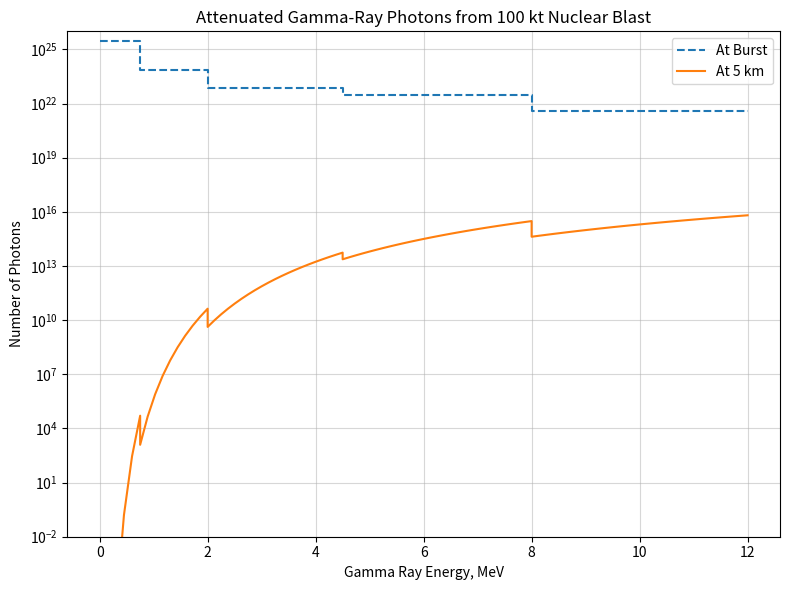

Write Python code to recreate this figure. (Note: this script raises an exception after producing the figure.)
# -*- coding: utf-8 -*-
"""
|/------------Gamma Ray Burst Attenuation-----------\|
PHYS30302 -- Assignment 1 -- General Physics Poster
|/---------------------------------------------------------\|

The purpose of this document is to calculate the number of gamma ray photons
that are transmitted through the air to a known area at a known distance.


Bibliography:
    [1] - Wikipedia, "Nuclear Weapon Yield", https://en.wikipedia.org/wiki/Nuclear_weapon_yield
    [2] - Glasstone, S., and Dolan, P., J., "The Effects of Nuclear Weapons", 1977,  UNITED STATES
    DEPARTMENT OF DEFENSE and the ENERGY RESEARCH AND DEVELOPMENT ADMINISTRATION

Created: Tue Mar 19 19:00:49 2024
Last Updated: Tue Mar 19 __:__:__ 2024

[redacted]
"""

import numpy as np
import matplotlib.pyplot as plt

# Physical Constants
GAMMA_RAY_DIST = np.array([[0.75, 0.7], [2, 0.2], [4.5, 0.09], [8, 0.09], [
                          12, 0.02]])  # [Bin Max MeV, Proportion]

# Graph Related Globals
NUM_POINTS = 100
SAVE_DIR = "/Users/<user>/Documents/Uni/Group-Project/genphys_poster/pictures"
FILENAME = "energy_distribution"

# Attenuation Values
AREA_TOP = 0.7186  #m^2
AREA_SIDE = 1.469 #m^2
DISTANCE = 5  # km

# Bomb Setup
BOMB_YIELD = 100  # kt


def photon_yield(bomb_energy):
    """


    Parameters
    ----------
    bomb_energy : float, int
        Fission bomb TNT equivalent yield

    Returns
    -------
    photon_dist : np.array([int...])
        Number of photons at burst in gamma ray ranges in [2]

    """
    bomb_energy *= ((1/0.239) * 10**12)  # Convert to J from paragraph 1 in [1]
    instantaneous_gamma_energy = bomb_energy * 7/200  # From table 1.43 in [2]

    photon_dist = []
    for i in range(len(GAMMA_RAY_DIST)):
        # Get the median energy in the ith bin
        if i > 0:
            midpoint_energy = (
                GAMMA_RAY_DIST[i][0] - GAMMA_RAY_DIST[i-1][0]) / 2
            midpoint_energy += GAMMA_RAY_DIST[i][0]
        else:
            midpoint_energy = GAMMA_RAY_DIST[0][0] / 2

        # Calculate and append the number of photons from (bomb energy/photon energy)
        photon_dist.append(instantaneous_gamma_energy *
                           GAMMA_RAY_DIST[i][1] / (midpoint_energy * 1.60218e-13))
    return photon_dist


def photon_energy_dataset(photon_dist, total_points=1000):
    """


    Parameters
    ----------
    pphoton_dist : np.array([int...])
        Number of photons at burst in gamma ray ranges in [2]
    total_points : int, optional
        Number of points for the graph. The default is 1000.

    Returns
    -------
    energies : np.array([float])
        Numpy array of photon energies, MeV
    photons : np.array([float])
        Numpy array of number of photons corresponding to ith energy in energies

    """
    energies = np.array([])
    photons = np.array([])

    for i in range(len(photon_dist)):
        # Get the current and previous energies
        if i > 0:
            current_energy = GAMMA_RAY_DIST[i][0]
            previous_energy = GAMMA_RAY_DIST[i-1][0]
        else:
            current_energy = GAMMA_RAY_DIST[i][0]
            previous_energy = 0

        # Calculates number of points for space in graph
        point_proportion = (
            current_energy - previous_energy) / GAMMA_RAY_DIST[4][0]
        num_points = int(round(total_points * point_proportion, 0))

        # If this were Monte Carlo, the simulation could go here...

        new_energies = np.linspace(previous_energy,current_energy, num_points)
        energies = np.hstack((energies, new_energies))
        photons = np.hstack(
            (photons, np.full(num_points, photon_dist[i]/num_points)))
    return energies, photons


def attenuation_coeff_air(energy):
    return (8.36988619e-05) * np.power(energy, -4.60402706e-01)

def attenuation_coeff_lead_1(energy):
    return ((0.39830182) * np.power(energy, -1.63962241)) + 0.39926712

def attenuation_coeff_lead_2(energy):
    return 2.49309182e-04*(energy**3) + -6.71447586e-03*(energy**2) + 6.48613057e-02*energy + 3.24296337e-01

def attenuation_coeff_steel(energy):
    return 0.27869492 * np.power(energy, -0.81106709) + 0.17571693

def attenuate(energies, photons, distance, material="air"):
    if material=="air":
        attenuated_photons = photons.tolist()
        for i in range(len(energies)):
            attenuated_photons[i] *= np.exp(-1 * attenuation_coeff_air(energies[i])
                                        * (distance * 100000))
    elif material=="steel":
        attenuated_photons = photons
        for i in range(len(energies)):
            attenuated_photons[i] *= np.exp(-1 * attenuation_coeff_steel(energies[i])
                                        * (distance * 100000))
    elif material=="lead":
        attenuated_photons = photons
        for i in range(len(energies)):
            if energies[i]<3:
                attenuated_photons[i] *= np.exp(-1 * attenuation_coeff_lead_1(energies[i])
                                        * (distance * 100000))
            else:
                attenuated_photons[i] *= np.exp(-1 * attenuation_coeff_lead_2(energies[i])
                                        * (distance * 100000))
    else:
        print("Material not recognised")
        exit
    return (energies, attenuated_photons)


def graph(energies, photons, attenuated_photons):
    fig, ax = plt.subplots(nrows=1, ncols=1, figsize=(8, 6))

    ax.set(title="Attenuated Gamma-Ray Photons from " +
           str(BOMB_YIELD) + " kt Nuclear Blast")
    ax.set(xlabel="Gamma Ray Energy, MeV")
    ax.set(ylabel="Number of Photons")

    ax.plot(energies, photons, linestyle="dashed", label="At Burst")
    ax.plot(energies, attenuated_photons, linestyle="solid", label="At " + str(DISTANCE) + " km")

    ax.set_yscale("log")
    ax.legend()
    ax.grid(alpha=0.5)
    ax.set_ylim(1e-2,1e26)

    fig.tight_layout()
    fig.savefig(SAVE_DIR + "//" + FILENAME + ".png", dpi=800)
    fig.show()
    fig.clf()


if __name__ == "__main__":
    energies, photons = photon_energy_dataset(
        photon_yield(BOMB_YIELD), NUM_POINTS)

    energies, air_photons = attenuate(energies, photons, DISTANCE)

    # Here goes code to reduce number of photons in the solid angle of the fridge

    graph(energies, photons, air_photons)

    print("Total number of photons at distance", DISTANCE, "km")
    print(np.sum(air_photons))

    print("As percentage of initial...")
    print(np.sum(air_photons)/np.sum(photons) * 100, "%")

    print("Total number of photons incident on fridge at ", DISTANCE, " km:")
    print(np.sum(air_photons)*AREA_SIDE/(4*np.pi*DISTANCE**2))

    energies, steel_photons = attenuate(energies, air_photons, 10e-5, material="steel")
    energies, lead_photons = attenuate(energies, steel_photons, 3.35e-5, material="lead")

    print("Total number of photons which pass through fridge wall at ", DISTANCE, " km:")
    print(np.sum(lead_photons)*AREA_SIDE/(4*np.pi*DISTANCE**2))

    print("As a percentage:")
    print((np.sum(lead_photons)*AREA_SIDE/(4*np.pi*DISTANCE**2))/np.sum(photons) * 100)


    FILENAME = "energy_after_fridge"
    graph(energies, photons, lead_photons)
    
